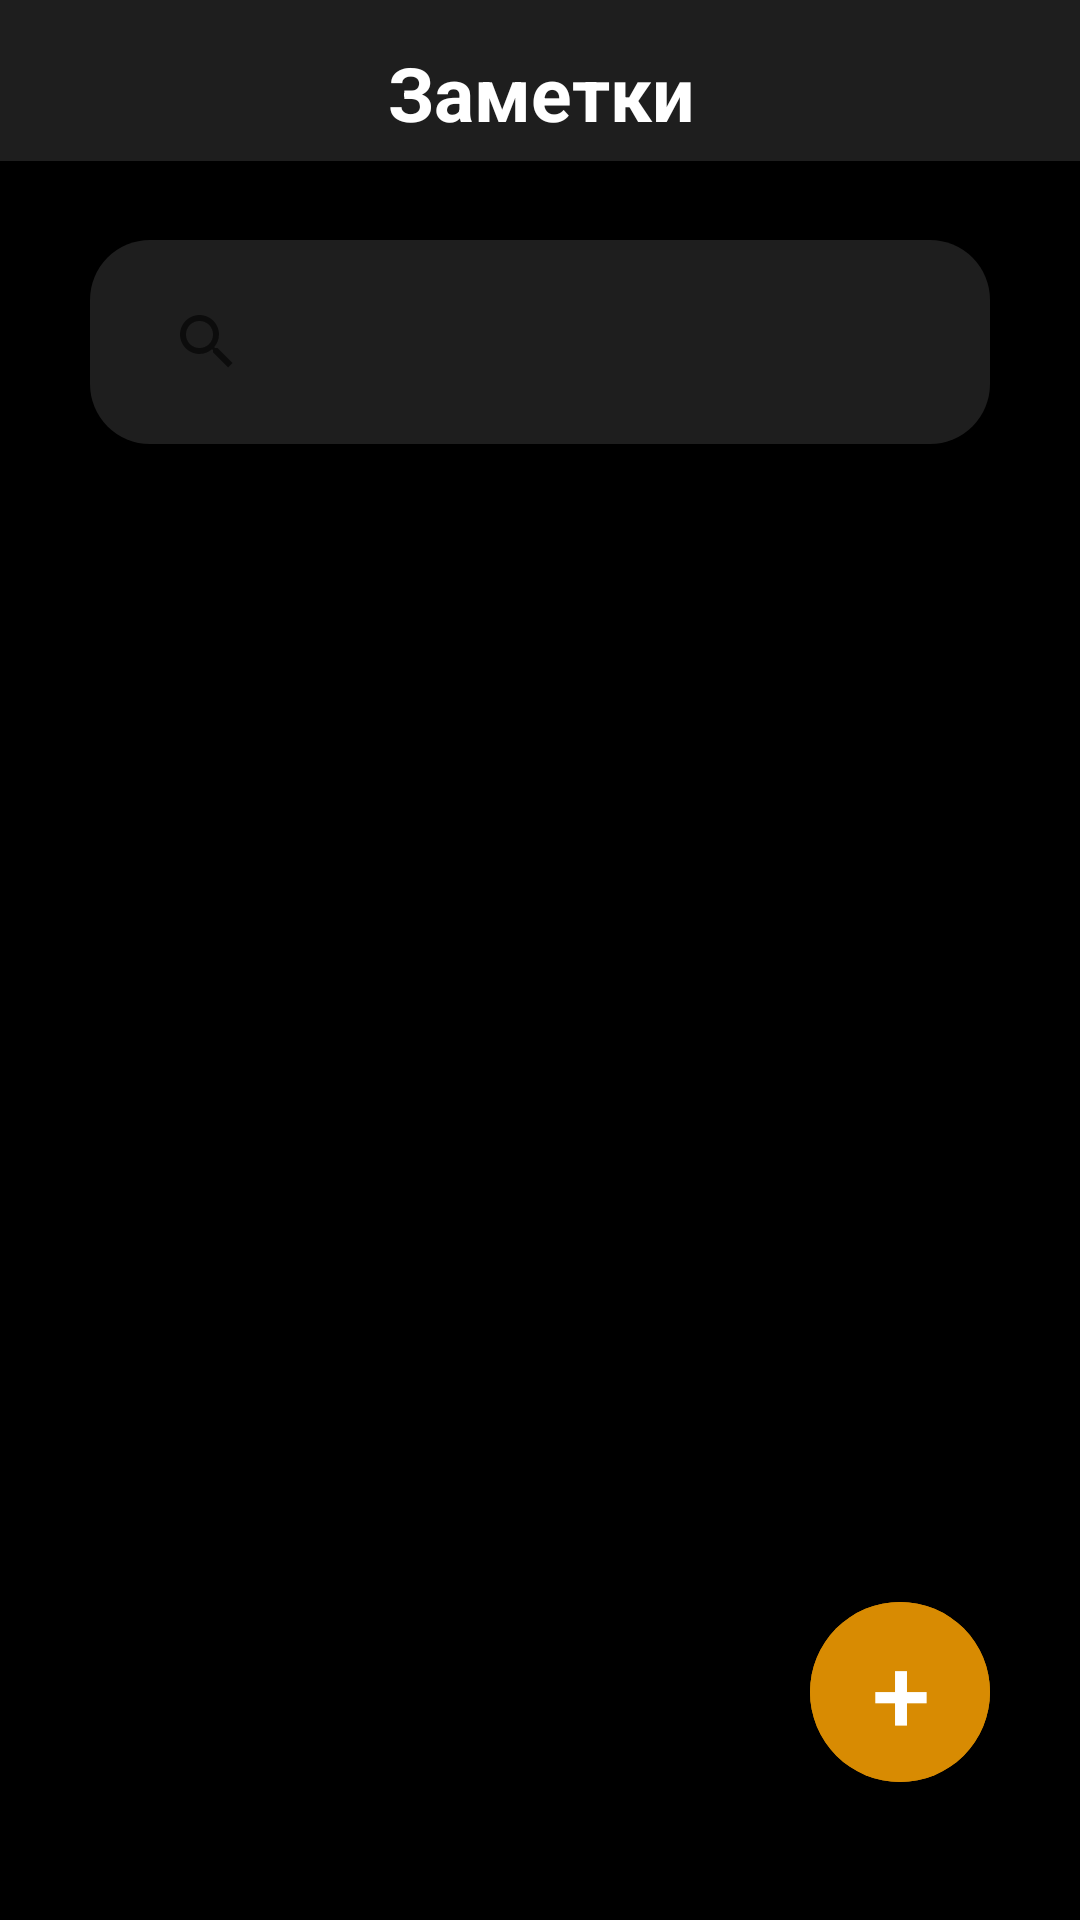

Produce the Android XML layout that renders to this screen, including the resource entries it uses.
<!-- AndroidManifest.xml: application theme Theme.Android2DZ21 -->
<!-- res/layout/fragment_note.xml -->
<?xml version="1.0" encoding="utf-8"?>
<androidx.constraintlayout.widget.ConstraintLayout xmlns:android="http://schemas.android.com/apk/res/android"
    xmlns:tools="http://schemas.android.com/tools"
    android:layout_width="match_parent"
    android:layout_height="match_parent"
    android:background="@color/black"
    xmlns:app="http://schemas.android.com/apk/res-auto"
    tools:context=".ui.fragments.note.NoteFragment">
    <TextView
        android:id="@+id/linearManager"
        android:layout_width="match_parent"
        android:layout_height="wrap_content"
        android:background="@color/black_2"
        android:gravity="center"
        android:paddingStart="15dp"
        android:paddingTop="14dp"
        android:paddingEnd="15dp"
        android:paddingBottom="6dp"
        android:text="@string/notes"
        android:textColor="@color/white"
        android:textSize="25sp"
        android:textStyle="bold"
        app:drawableEndCompat="@drawable/shape"
        app:drawableStartCompat="@drawable/ic_baseline_menu_24"
        app:layout_constraintTop_toTopOf="parent" />

    <TextView
        android:id="@+id/gridManager"
        android:layout_width="match_parent"
        android:layout_height="wrap_content"
        android:background="@color/black_2"
        android:gravity="center"
        android:paddingStart="15dp"
        android:paddingTop="14dp"
        android:paddingEnd="15dp"
        android:paddingBottom="6dp"
        android:text="@string/notes"
        android:textColor="@color/white"
        android:textSize="25sp"
        android:textStyle="bold"
        app:drawableEndCompat="@drawable/shape"
        app:drawableStartCompat="@drawable/ic_baseline_menu_24"
        app:layout_constraintTop_toTopOf="parent" />

    <TextView
        android:id="@+id/help"
        android:layout_width="wrap_content"
        android:layout_height="45dp"
        app:layout_constraintStart_toStartOf="parent"
        app:layout_constraintEnd_toEndOf="parent"
        app:layout_constraintTop_toTopOf="parent"/>


    <SearchView
        android:id="@+id/search"
        android:layout_width="match_parent"
        android:layout_height="wrap_content"
        android:layout_marginHorizontal="30dp"
        android:layout_marginTop="35dp"
        android:background="@drawable/one"
        android:drawableStart="@drawable/ic_baseline_search_24"
        android:minHeight="48dp"
        android:paddingStart="15dp"
        android:paddingTop="10dp"
        android:paddingBottom="10dp"
        android:hint="@string/notes_2"
        android:textColor="@color/grey"
        app:layout_constraintEnd_toEndOf="parent"
        app:layout_constraintStart_toStartOf="parent"
        app:layout_constraintTop_toBottomOf="@id/help"
        tools:ignore="RtlSymmetry" />

    <androidx.recyclerview.widget.RecyclerView
        android:id="@+id/notResView"
        android:layout_width="0dp"
        android:layout_height="0dp"
        android:layout_marginTop="15dp"
        android:layout_marginBottom="15dp"
        app:layout_constraintBottom_toTopOf="@id/btn_material"
        app:layout_constraintEnd_toEndOf="parent"
        app:layout_constraintStart_toStartOf="parent"
        app:layout_constraintTop_toBottomOf="@id/search" />

    <com.google.android.material.button.MaterialButton
        android:id="@+id/btn_material"
        android:layout_width="60sp"
        android:layout_height="72dp"
        android:layout_marginEnd="30dp"
        android:layout_marginBottom="40dp"
        android:backgroundTint="@color/orange_2"
        android:text="@string/btn"
        android:textSize="35sp"
        app:cornerRadius="180dp"
        app:layout_constraintBottom_toBottomOf="parent"
        app:layout_constraintEnd_toEndOf="parent" />

</androidx.constraintlayout.widget.ConstraintLayout>
<!-- resources referenced by this layout -->
<resources>
  <color name="black">#FF000000</color>
  <color name="black_2">#1E1E1E</color>
  <color name="grey">#5C5B5B</color>
  <color name="orange_2">#D88B02</color>
  <color name="white">#FFFFFFFF</color>
  <!-- drawable one (drawable) -->
  <shape xmlns:android="http://schemas.android.com/apk/res/android">
  
      <corners android:radius="20dp"/>
      <solid android:color="@color/black_2"
          android:width="2dp"/>
  </shape>
  <string name="btn">+</string>
  <string name="notes">Заметки</string>
  <string name="notes_2">Поиск заметок</string>
  <style name="Theme.Android2DZ21" parent="Theme.MaterialComponents.DayNight.NoActionBar">
          
          <item name="colorPrimary">@color/purple_500</item>
          <item name="colorPrimaryVariant">@color/purple_700</item>
          <item name="colorOnPrimary">@color/white</item>
          
          <item name="colorSecondary">@color/teal_200</item>
          <item name="colorSecondaryVariant">@color/teal_700</item>
          <item name="colorOnSecondary">@color/black</item>
          
          <item name="android:statusBarColor">?attr/colorPrimaryVariant</item>
          
      </style>
  <color name="purple_500">#FF6200EE</color>
  <color name="purple_700">#FF3700B3</color>
  <color name="teal_200">#FF03DAC5</color>
  <color name="teal_700">#FF018786</color>
</resources>
